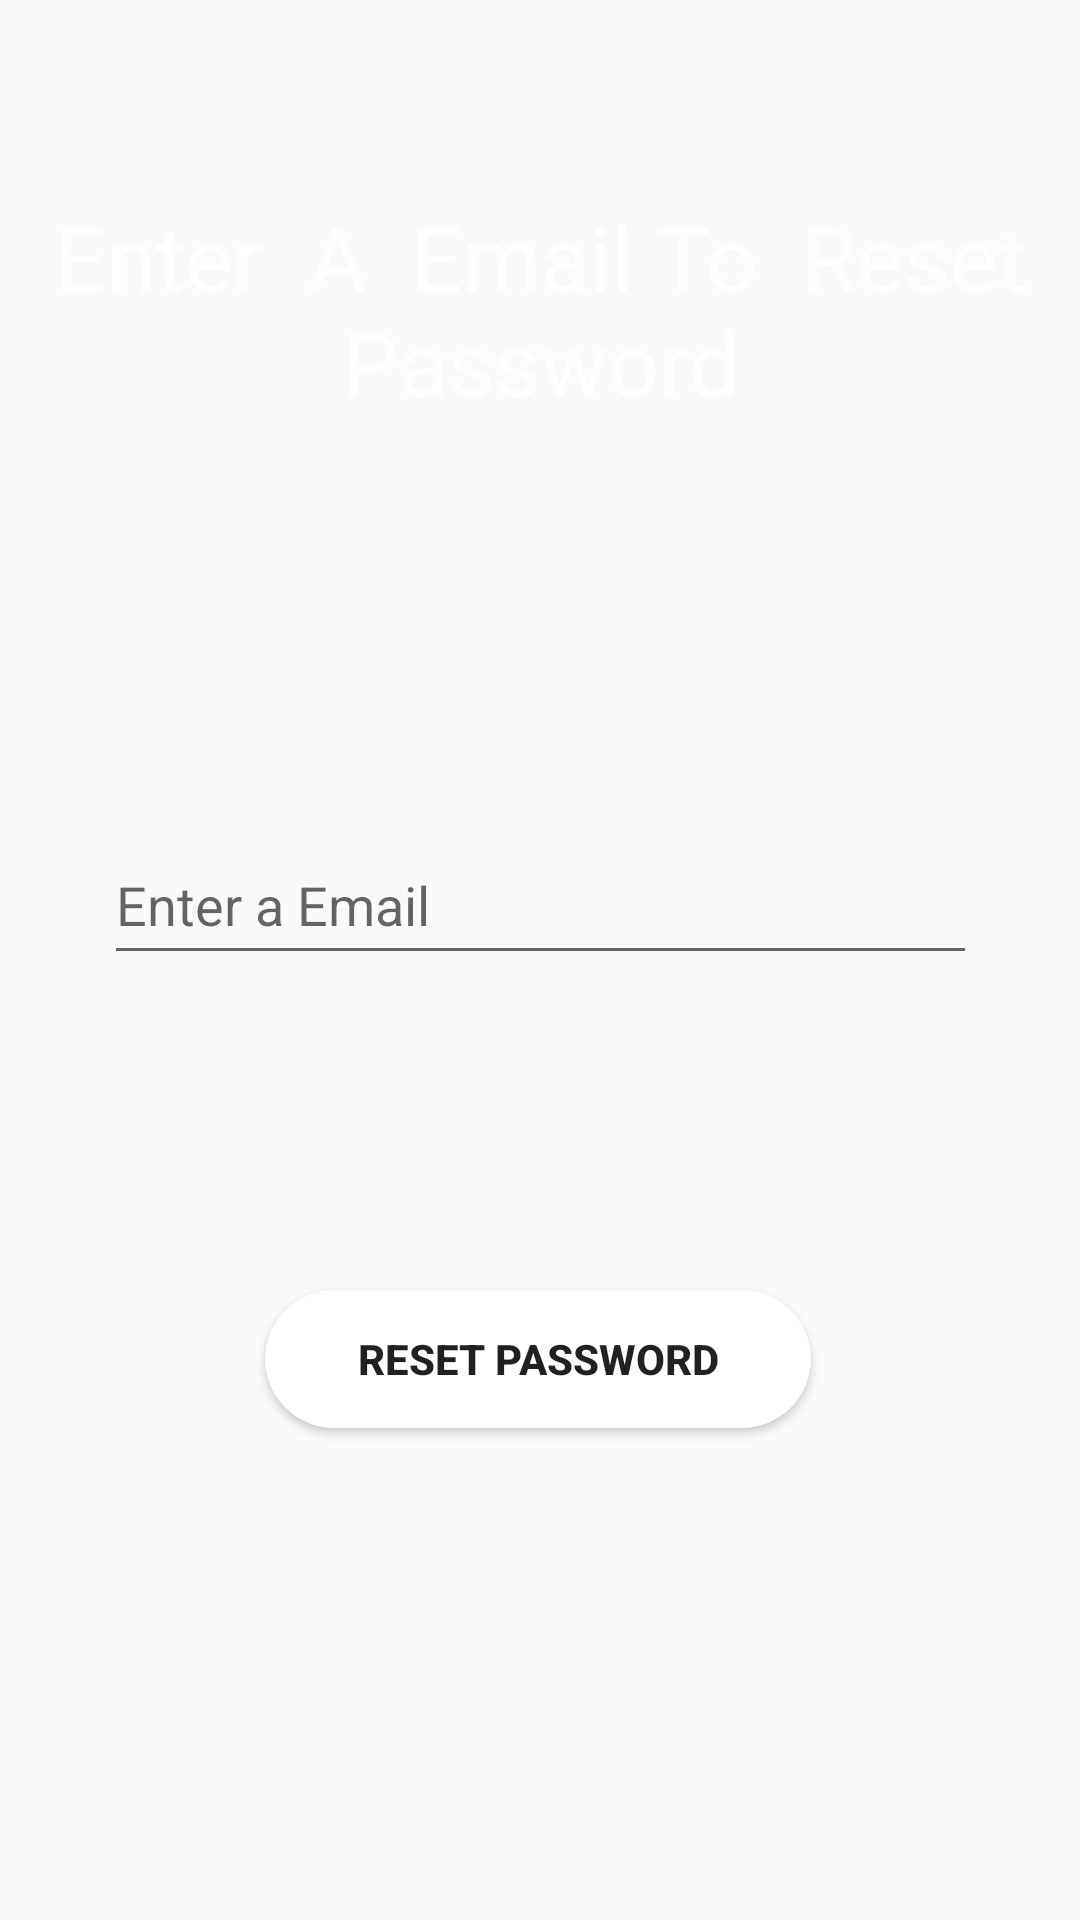

The Android layout XML behind this screen, and the referenced resources:
<!-- AndroidManifest.xml: application theme Theme.FinalLoginApp -->
<!-- res/layout/activity_forgot_pass_word.xml -->
<?xml version="1.0" encoding="utf-8"?>
<androidx.constraintlayout.widget.ConstraintLayout xmlns:android="http://schemas.android.com/apk/res/android"
    xmlns:app="http://schemas.android.com/apk/res-auto"
    xmlns:tools="http://schemas.android.com/tools"
    android:layout_width="match_parent"
    android:background="@drawable/nhm"
    android:layout_height="match_parent"
    tools:context=".ForgotPassWord">

    <TextView
        android:layout_width="wrap_content"
        android:layout_height="wrap_content"
        android:gravity="center"
        android:text="Enter  A  Email To  Reset Password"
        android:textColor="@color/white"
        android:textSize="30dp"
        app:layout_constraintBottom_toTopOf="@+id/Email"
        app:layout_constraintEnd_toEndOf="parent"
        app:layout_constraintHorizontal_bias="0.0"
        app:layout_constraintStart_toStartOf="parent"
        app:layout_constraintTop_toTopOf="parent"
        app:layout_constraintVertical_bias="0.327"></TextView>

    <EditText
        android:id="@+id/Email"
        android:layout_width="291dp"
        android:layout_height="50dp"
        android:hint="Enter a Email"
        app:layout_constraintBottom_toBottomOf="parent"
        app:layout_constraintEnd_toEndOf="parent"
        app:layout_constraintStart_toStartOf="parent"
        app:layout_constraintTop_toTopOf="parent"
        app:layout_constraintVertical_bias="0.466"></EditText>

    <Button
        android:id="@+id/Reset_PassWord"
        android:layout_width="182dp"
        android:layout_height="46dp"
        android:background="@drawable/btn"
        android:text="Reset PassWord"
        android:textStyle="bold"
        app:layout_constraintBottom_toBottomOf="parent"
        app:layout_constraintEnd_toEndOf="parent"
        app:layout_constraintHorizontal_bias="0.497"
        app:layout_constraintStart_toStartOf="parent"
        app:layout_constraintTop_toTopOf="parent"
        app:layout_constraintVertical_bias="0.724"></Button>

    <ProgressBar
        android:id="@+id/progressBar"
        android:layout_width="149dp"
        android:layout_height="34dp"
        android:visibility="gone"
        app:layout_constraintBottom_toBottomOf="parent"
        app:layout_constraintEnd_toEndOf="parent"
        app:layout_constraintStart_toStartOf="parent"
        app:layout_constraintTop_toTopOf="parent"
        app:layout_constraintVertical_bias="0.83"></ProgressBar>
</androidx.constraintlayout.widget.ConstraintLayout>
<!-- resources referenced by this layout -->
<resources>
  <color name="white">#FFFFFFFF</color>
  <!-- drawable btn (drawable) -->
  <?xml version="1.0" encoding="utf-8"?>
  <shape xmlns:android="http://schemas.android.com/apk/res/android">
  
      <solid android:color="@color/white"></solid>
      <corners android:radius="80dp"></corners>
  </shape>
  <style name="Theme.FinalLoginApp" parent="Theme.AppCompat.Light.NoActionBar">
          
          <item name="colorPrimary">@color/purple_200</item>
          <item name="colorPrimaryVariant">@color/black</item>
          <item name="colorOnPrimary">@color/white</item>
          
          <item name="colorSecondary">@color/white</item>
          <item name="colorSecondaryVariant">@color/white</item>
          <item name="colorOnSecondary">@color/black</item>
          
          <item name="android:statusBarColor" tools:targetApi="l">?attr/colorPrimaryVariant</item>
          
      </style>
  <color name="purple_200">#EDEBEF</color>
  <color name="black">#FF000000</color>
</resources>
